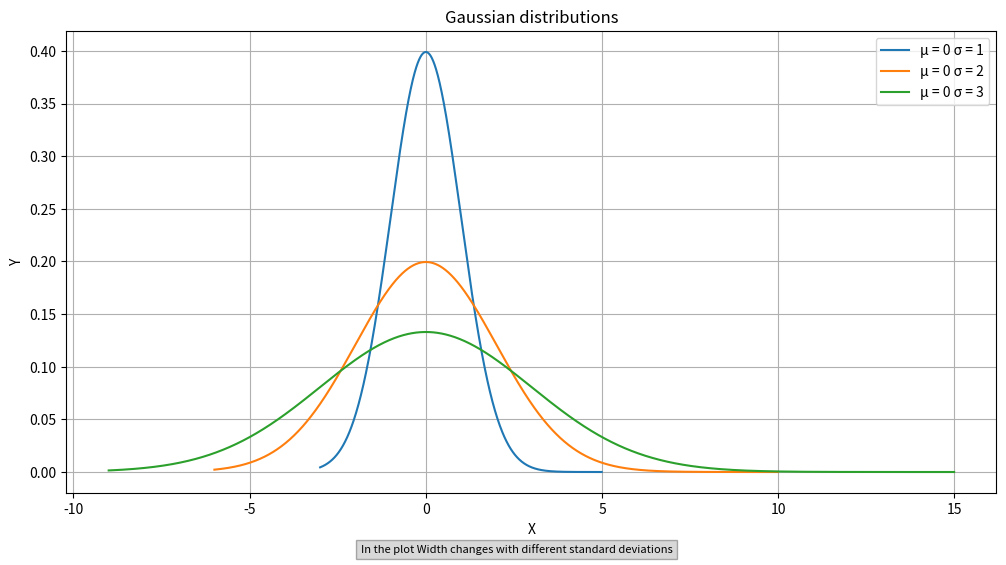
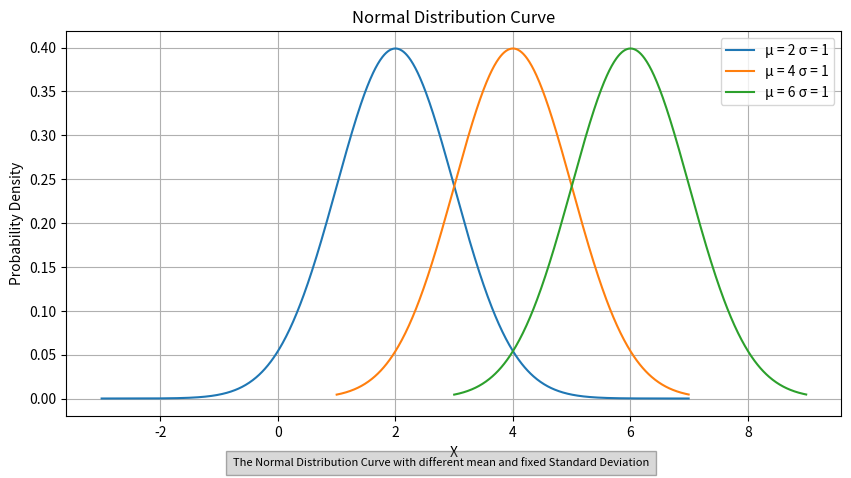

Reproduce these figures in Python, in order.
import numpy as np
import matplotlib.pyplot as plt


txt1 = "In the plot Width changes with different standard deviations"
txt2 = "In the plot height and the position changes with different means"


def normal(x, m, s):
    y = 1 / (s * np.sqrt(2 * np.pi)) * np.exp(-((x - m) ** 2) / (2 * s**2))
    return y


m = 0
s1, s2, s3 = 1, 2, 3
X1 = np.arange(m - 3 * s1, m + 5 * s1, 0.01)
X2 = np.arange(m - 3 * s2, m + 5 * s2, 0.01)
X3 = np.arange(m - 3 * s3, m + 5 * s3, 0.01)
Y1 = normal(X1, m, s1)
Y2 = normal(X2, m, s2)
Y3 = normal(X3, m, s3)

plt.figure(figsize=(12, 6))
plt.plot(X1, Y1, label=f"\u03BC = {m} \u03C3 = {s1}")
plt.plot(X2, Y2, label=f"\u03BC = {m} \u03C3 = {s2}")
plt.plot(X3, Y3, label=f"\u03BC = {m} \u03C3 = {s3}")
plt.legend()
plt.title("Gaussian distributions")
plt.xlabel("X")
plt.ylabel("Y")
plt.figtext(
    0.5,
    0.01,
    txt1,
    wrap=True,
    horizontalalignment="center",
    fontsize=8,
    bbox={"facecolor": "grey", "alpha": 0.3, "pad": 3},
)
plt.grid(True)
plt.show()
s = 1
m1, m2, m3 = 2, 4, 6
X1 = np.arange(m1 - 5 * s, m1 + 5 * s, 0.01)
X2 = np.arange(m2 - 3 * s, m2 + 3 * s, 0.01)
X3 = np.arange(m3 - 3 * s, m3 + 3 * s, 0.01)
Y1 = normal(X1, m1, s)
Y2 = normal(X2, m2, s)
Y3 = normal(X3, m3, s)

plt.figure(figsize=(10, 5))
plt.plot(X1, Y1, label=f"μ = {m1} σ = {s}")
plt.plot(X2, Y2, label=f"μ = {m2} σ = {s}")
plt.plot(X3, Y3, label=f"μ = {m3} σ = {s}")
plt.legend()
txt2 = "The Normal Distribution Curve with different mean and fixed Standard Deviation"
plt.title("Normal Distribution Curve")
plt.xlabel("X")
plt.ylabel("Probability Density")
plt.figtext(
    0.5,
    0.01,
    txt2,
    wrap=True,
    horizontalalignment="center",
    fontsize=8,
    bbox={"facecolor": "grey", "alpha": 0.3, "pad": 5},
)
plt.grid(True)
plt.show()
